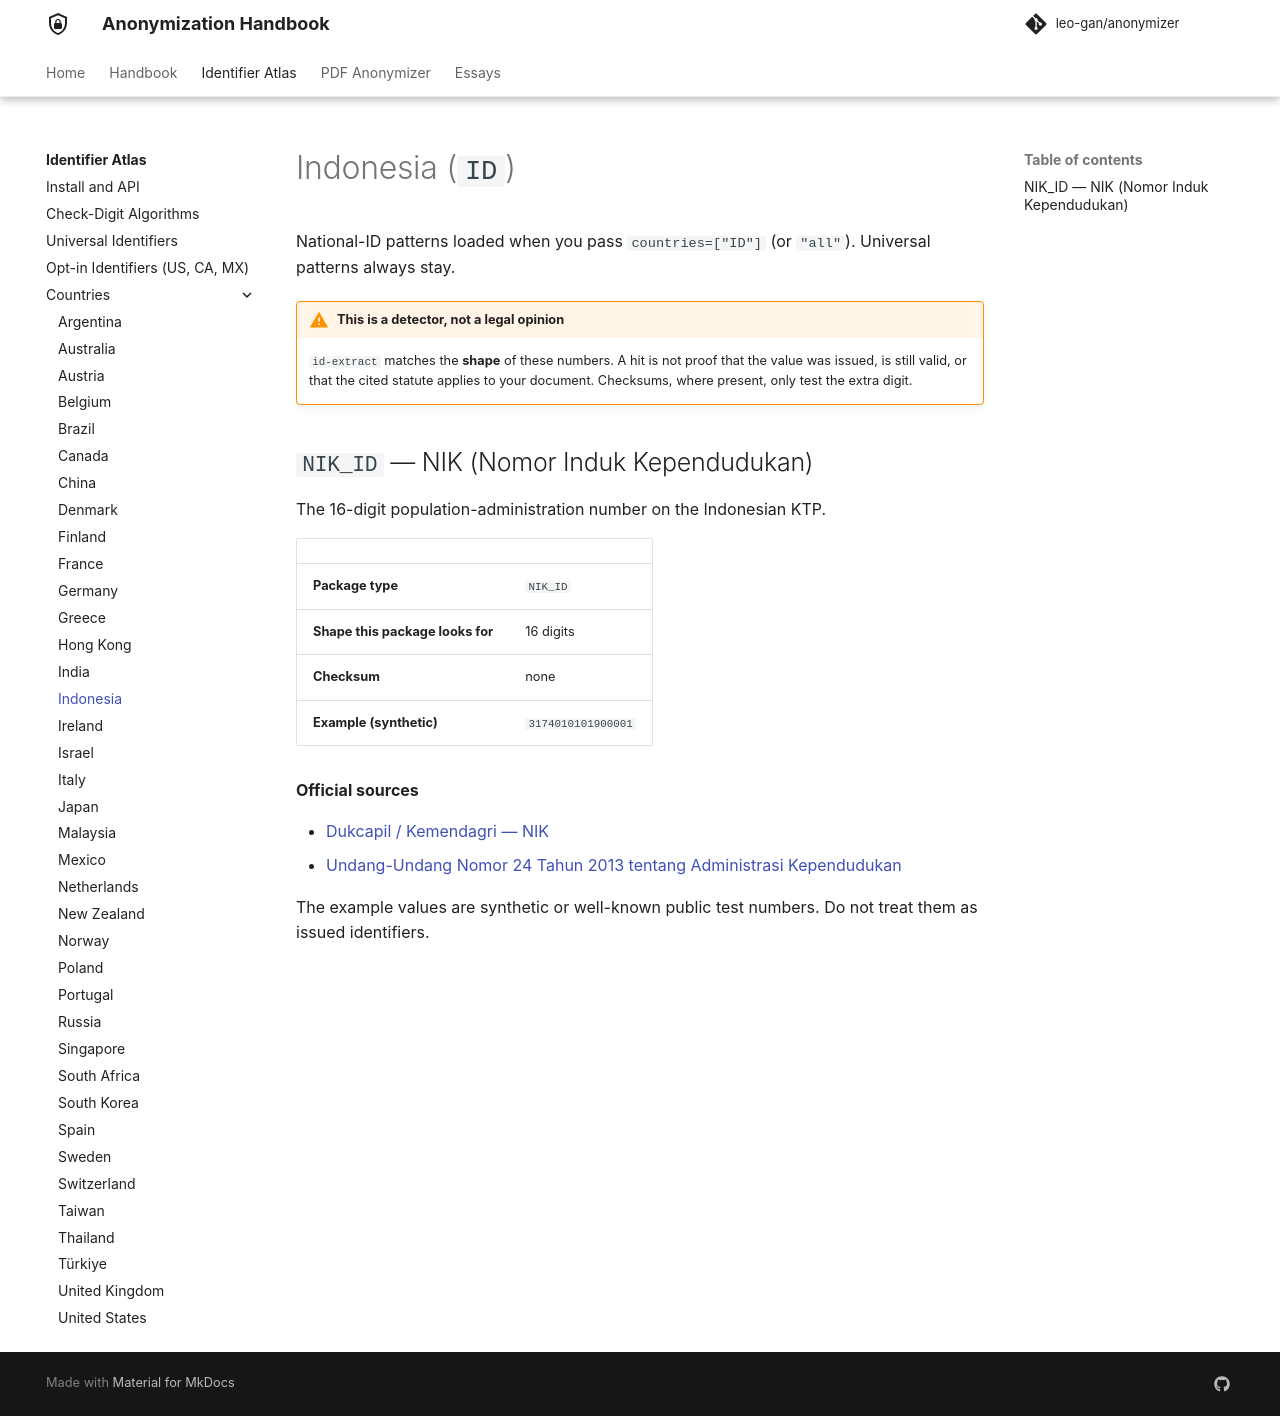

repository: leo-gan/anonymizer · page: id-extract/countries/id/index.html · generator: mkdocs

# Indonesia (`ID`)

National-ID patterns loaded when you pass `countries=["ID"]` (or `"all"`). Universal patterns always stay.



!!! warning "This is a detector, not a legal opinion"
    `id-extract` matches the **shape** of these numbers. A hit is not proof that the value was issued, is still valid, or that the cited statute applies to your document. Checksums, where present, only test the extra digit.


## `NIK_ID` — NIK (Nomor Induk Kependudukan)

The 16-digit population-administration number on the Indonesian KTP.

| | |
|---|---|
| **Package type** | `NIK_ID` |
| **Shape this package looks for** | 16 digits |
| **Checksum** | none |
| **Example (synthetic)** | `3174010101900001` |

**Official sources**

- [Dukcapil / Kemendagri — NIK](https://www.dukcapil.kemendagri.go.id/)
- [Undang-Undang Nomor 24 Tahun 2013 tentang Administrasi Kependudukan](https://peraturan.bpk.go.id/Details/38852)

The example values are synthetic or well-known public test numbers. Do not treat them as issued identifiers.
